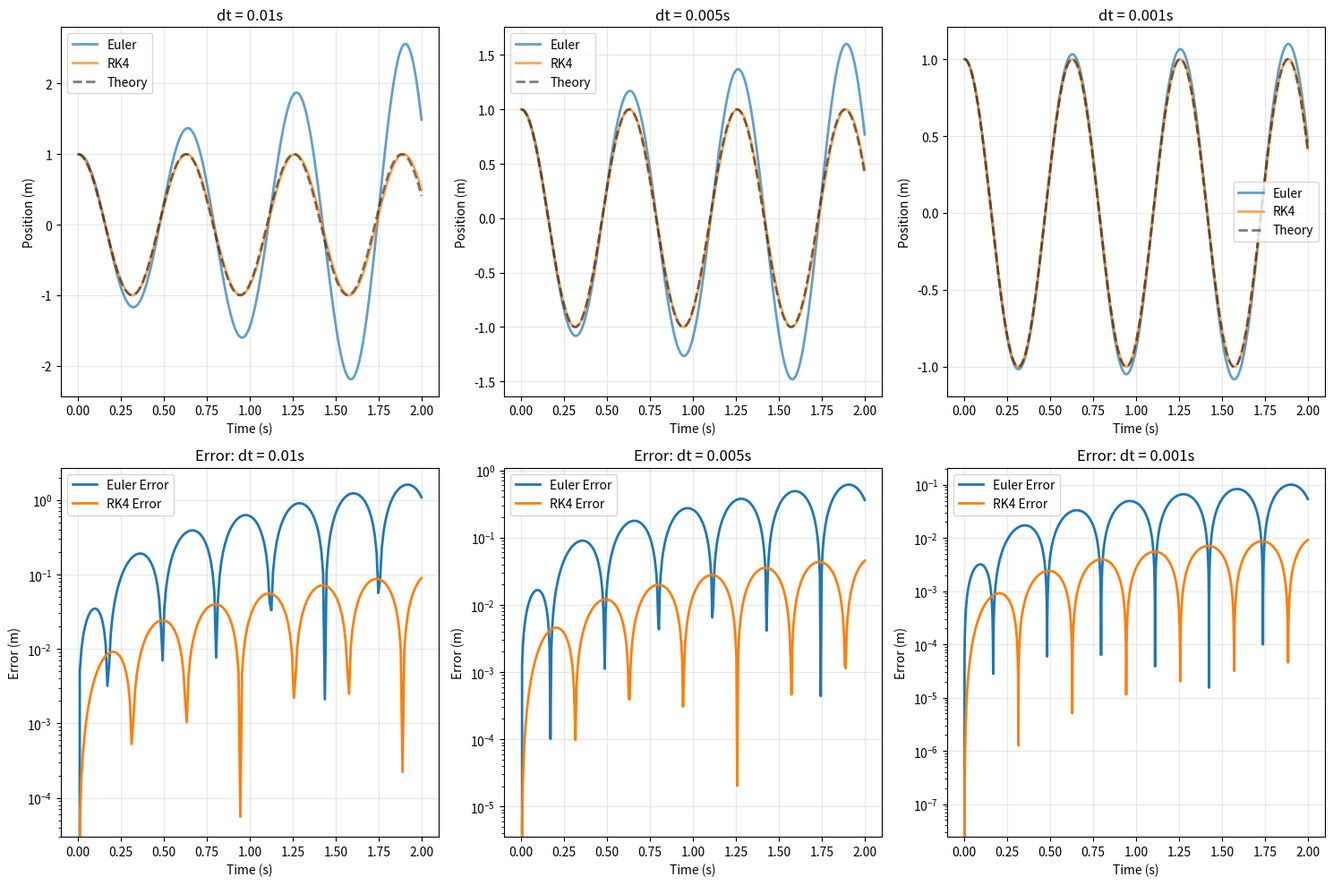

Recreate this plot in Python.
#!/usr/bin/env python3
"""
Spring-Mass System: Euler vs RK4 Comparison
"""

import numpy as np
import matplotlib.pyplot as plt

def simulate_spring(method, dt=0.01, sim_time=2.0):
    """Simulate spring-mass system: x'' + kx = 0"""
    n_steps = int(sim_time / dt)
    t = np.linspace(0, sim_time, n_steps)
    x = np.zeros(n_steps)
    v = np.zeros(n_steps)
    
    # Initial conditions: x=1, v=0
    x[0] = 1.0
    v[0] = 0.0
    k = 100.0
    m = 1.0
    omega = np.sqrt(k / m)
    
    for i in range(n_steps - 1):
        a = -k/m * x[i]
        
        if method == 'euler':
            # Euler integration
            v[i+1] = v[i] + a * dt
            x[i+1] = x[i] + v[i] * dt
        else:  # RK4
            # k1
            a1 = -k/m * x[i]
            v1 = v[i]
            x1 = x[i]
            # k2
            v2 = v[i] + a1 * dt/2
            x2 = x[i] + v1 * dt/2
            a2 = -k/m * x2
            # k3
            v3 = v[i] + a2 * dt/2
            x3 = x[i] + v2 * dt/2
            a3 = -k/m * x3
            # k4
            v4 = v[i] + a3 * dt
            x4 = x[i] + v3 * dt
            a4 = -k/m * x4
            # Weighted average
            v[i+1] = v[i] + (a1 + 2*a2 + 2*a3 + a4) * dt / 6
            x[i+1] = x[i] + (v1 + 2*v2 + 2*v3 + v4) * dt / 6
    
    x_analytical = np.cos(omega * t)
    return t, x, x_analytical

# Run simulations with different time steps
dt_values = [0.01, 0.005, 0.001]
fig, axes = plt.subplots(2, 3, figsize=(15, 10))

for idx, dt in enumerate(dt_values):
    # Euler
    t_euler, x_euler, x_theory = simulate_spring('euler', dt)
    error_euler = np.abs(x_euler - x_theory)
    
    # RK4
    t_rk4, x_rk4, _ = simulate_spring('rk4', dt)
    error_rk4 = np.abs(x_rk4 - x_theory)
    
    # Position comparison
    ax1 = axes[0, idx]
    ax1.plot(t_euler, x_euler, label='Euler', linewidth=2, alpha=0.7)
    ax1.plot(t_rk4, x_rk4, label='RK4', linewidth=2, alpha=0.7)
    ax1.plot(t_euler, x_theory, 'k--', label='Theory', linewidth=2, alpha=0.5)
    ax1.set_xlabel('Time (s)')
    ax1.set_ylabel('Position (m)')
    ax1.set_title(f'dt = {dt}s')
    ax1.legend()
    ax1.grid(True, alpha=0.3)
    
    # Error comparison (log scale)
    ax2 = axes[1, idx]
    ax2.semilogy(t_euler, error_euler, label='Euler Error', linewidth=2)
    ax2.semilogy(t_rk4, error_rk4, label='RK4 Error', linewidth=2)
    ax2.set_xlabel('Time (s)')
    ax2.set_ylabel('Error (m)')
    ax2.set_title(f'Error: dt = {dt}s')
    ax2.legend()
    ax2.grid(True, alpha=0.3)
    
    print(f"\ndt = {dt}s:")
    print(f"  Euler max error: {np.max(error_euler):.6e}")
    print(f"  RK4 max error:   {np.max(error_rk4):.6e}")
    print(f"  Improvement:     {np.max(error_euler)/np.max(error_rk4):.1e}x")

plt.tight_layout()
plt.savefig('spring_comparison.png', dpi=150)
print("\n✓ Saved spring comparison to spring_comparison.png")
plt.show()

print("\n" + "="*60)
print("CONCLUSION: RK4 is dramatically more accurate for oscillatory systems!")
print("For robotics simulation (constant changing forces), RK4 is essential.")
print("="*60)
